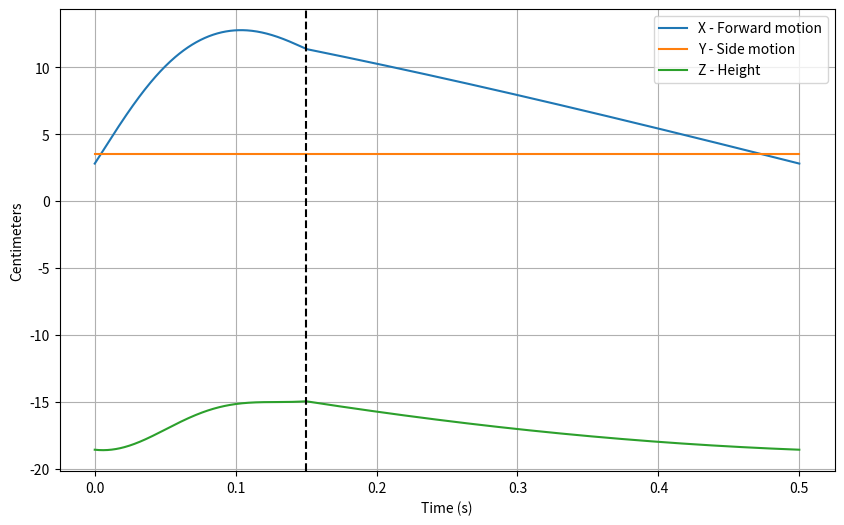

Generate this figure with matplotlib:
import numpy as np
import matplotlib.pyplot as plt
import math
import os
from math import cos, sin, pi
import numpy as np
import matplotlib.pyplot as plt
import matplotlib.animation as animation
from mpl_toolkits import mplot3d


def get_joint_positions(
                        B = 0, # body to hip
                        L1 = 3.5,  # hip to upper-leg
                        L2 = 10,  # upper-leg to lower-leg
                        L3 = 10,  # lower-leg to foot
                        th1 = 0.5,  # hip servo
                        th2 = 0.2,  # upper-leg servo
                        th3 = -0.7,  # lower-leg servo
                        ):
    
    T01_translation = np.array([[1, 0, 0, B],
                    [0, 1, 0, 0],
                    [0, 0, 1, 0],
                    [0, 0, 0, 1]])
    T01_rotation = np.array([[1, 0, 0, 0],
                    [0, cos(th1), -sin(th1), 0],
                    [0, sin(th1), cos(th1), 0],
                    [0, 0, 0, 1]])
    T01 = T01_translation @ T01_rotation

    T12_translation = np.array([[1, 0, 0, 0],
                    [0, 1, 0, L1],
                    [0, 0, 1, 0],
                    [0, 0, 0, 1]])
    T12_rotation = np.array([[cos(th2), 0, sin(th2), 0],
                    [0, 1, 0, 0],
                    [-sin(th2), 0, cos(th2), 0],
                    [0, 0, 0, 1]])
    T12 = T12_translation @ T12_rotation

    T23_translation = np.array([[1, 0, 0, 0],
                    [0, 1, 0, 0],
                    [0, 0, 1, -L2],
                    [0, 0, 0, 1]])
    T23_rotation = np.array([[cos(th3), 0, sin(th3), 0],
                    [0, 1, 0, 0],
                    [-sin(th3), 0, cos(th3), 0],
                    [0, 0, 0, 1]])
    T23 = T23_translation @ T23_rotation

    T3e = np.array([[1, 0, 0, 0],
                    [0, 1, 0, 0],
                    [0, 0, 1, -L3],
                    [0, 0, 0, 1]])

    T01 = T01
    T02 = T01 @ T12
    T03 = T01 @ T12 @ T23
    T0e = T01 @ T12 @ T23 @ T3e

    J1 = T01[0:3, 3]
    J2 = T02[0:3, 3]
    J3 = T03[0:3, 3]
    Je = T0e[0:3, 3]

    JointPos = [J1, J2, J3, Je]
    
    return JointPos

def simulate_foot_position_over_cycle(step_height, 
                                      step_length, 
                                      walking_speed, 
                                      resting_hip_angle, 
                                      resting_knee_angle, 
                                      gait_cycle_time, 
                                      total_time,
                                      swing_phase_ratio=0.3):
    time_array = np.linspace(0, total_time, 1000)
    foot_heights = []
    joint_positions_list = []
    for t in time_array:
        gait_phase = (t % gait_cycle_time) / gait_cycle_time

        # Define swing and stance phases for the front_right leg
        swing_phase_ratio = 0.3  # 30% of the gait cycle
        leg_phase = gait_phase  # Assuming front_right leg is in phase
        stance_phase_ratio = 1 - swing_phase_ratio  # 70% of the gait cycle
        """ 
        # Calculate the joint angles based on the phase
        if 0 <= leg_phase < swing_phase_ratio:
            # Swing phase (lifting the foot and moving it forward)
            phase_ratio = leg_phase / swing_phase_ratio
            hip_angle = resting_hip_angle + step_length * phase_ratio
            knee_angle = resting_knee_angle + step_height * math.sin(math.pi * phase_ratio)
        else:
            # Stance phase (foot is on the ground and dragging back)
            #phase_ratio = (leg_phase - swing_phase_ratio) / (1 - swing_phase_ratio)
            hip_angle = resting_hip_angle + step_length * (1 - phase_ratio)
            knee_angle = resting_knee_angle """

        if 0 <= leg_phase < swing_phase_ratio:
            # Swing phase (lifting the foot and moving it forward)
            phase_ratio = leg_phase / swing_phase_ratio
            hip_angle = resting_hip_angle - (step_length * phase_ratio)  # Moving forward
            knee_angle = resting_knee_angle - (step_height * math.sin(math.pi * phase_ratio))  # Lifting up

        elif swing_phase_ratio <= leg_phase < 1:
            # Stance phase (foot is on the ground and dragging back)
            phase_ratio = (leg_phase - swing_phase_ratio) / stance_phase_ratio
            hip_angle = resting_hip_angle - (step_length * (1 - phase_ratio)) # Moving back to the starting position
            knee_angle = resting_knee_angle  # Keep the foot on the ground 

        # Calculate the foot height based on joint angles
        # Assuming simple linear relationship for demonstration
        joint_positions = get_joint_positions(
                                                B = 0, # body to hip
                                                L1 = 3.5,  # hip to upper-leg
                                                L2 = 10,  # upper-leg to lower-leg
                                                L3 = 10,  # lower-leg to foot
                                                th1 = 0,  # hip servo
                                                th2 = hip_angle,  # upper-leg servo
                                                th3 = knee_angle,  # lower-leg servo
                                                )
        foot_height = joint_positions[-1]  # Simplified calculation
        foot_heights.append(foot_height)
        joint_positions_list.append(joint_positions)

    return time_array, foot_heights, joint_positions_list

# Get foot positions 
swing_phase_ratio = 0.3
gait_cycle_time = 1 / 2  # Example gait cycle time for walking_speed=2
time_array, foot_positions, joint_positions_list = simulate_foot_position_over_cycle(
    step_height=0.5, 
    step_length=0.5, 
    walking_speed=2, 
    resting_hip_angle=-0.5, 
    resting_knee_angle=0.7, 
    gait_cycle_time=gait_cycle_time, 
    total_time=gait_cycle_time,  # Plotting for one cycle
    swing_phase_ratio=swing_phase_ratio,
)



# Plotting gait patter overview 
fig, ax = plt.subplots(1,1, figsize=(10, 6))
ax.plot(time_array, foot_positions, label='foot position xyz')
ax.axvline(x=(max(time_array)*swing_phase_ratio), ls="--", color='k')
#x = [0, max((time_array)*swing_phase_ratio)]

#plt.fill_between(x, y1=[0,10], color='grey', alpha='0.5')
ax.set_xlabel('Time (s)')
ax.set_ylabel('Centimeters')
#ax.title('Foot Positions Over One Gait Cycle')
ax.legend(labels=['X - Forward motion', 'Y - Side motion', 'Z - Height'])
ax.grid(True)
plt.show()

""" 
joint_data = np.array(joint_positions_list)

# Update the animation function
def update(num, joint_data, line):
    # Reshape the joint_data for the current frame
    current_data = joint_data[num].T  # Transpose to get shape (xyz, num_joints)
    line.set_data(current_data[:2, :])  # Set x and y data
    line.set_3d_properties(current_data[2, :])  # Set z data
    return line,

# Creating the figure for the animation
fig = plt.figure()
ax = fig.add_subplot(111, projection='3d')

# Initialize the line object (starting at the first time step)
line, = ax.plot(joint_data[0, :, 0], joint_data[0, :, 1], joint_data[0, :, 2])

# Setting the axes properties based on the range of joint_data
ax.set_xlim3d([np.min(joint_data[:,:,0]), np.max(joint_data[:,:,0])])
ax.set_xlabel('X')

ax.set_ylim3d([np.min(joint_data[:,:,1]), np.max(joint_data[:,:,1])])
ax.set_ylabel('Y')

ax.set_zlim3d([np.min(joint_data[:,:,2]), np.max(joint_data[:,:,2])])
ax.set_zlabel('Z')

ax.set_title('3D Test')

# Creating the Animation object
ani = animation.FuncAnimation(fig, update, frames=len(joint_data), fargs=(joint_data, line), interval=50)
 """
